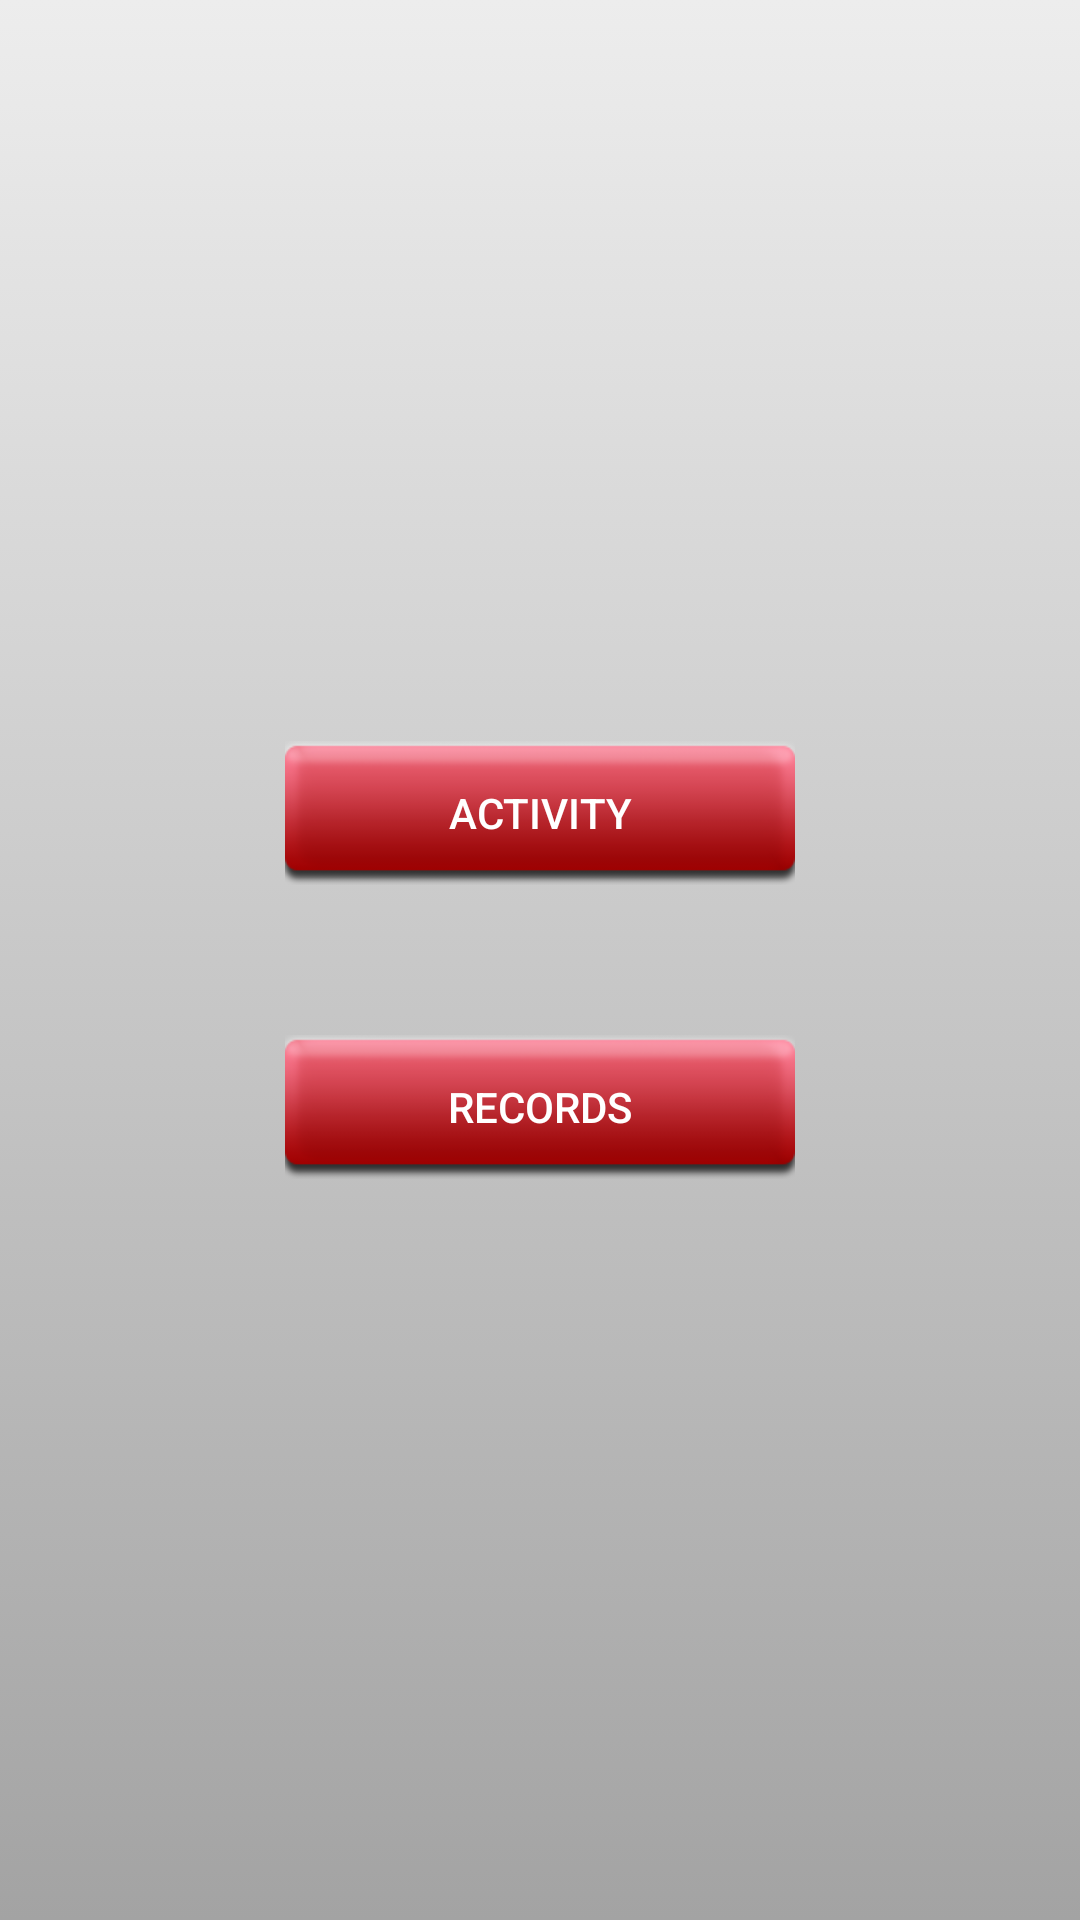

The Android layout XML behind this screen, and the referenced resources:
<!-- AndroidManifest.xml: application theme Theme.Jmaketheme -->
<!-- res/layout/fragment_home_screen.xml -->
<RelativeLayout xmlns:android="http://schemas.android.com/apk/res/android"
    xmlns:tools="http://schemas.android.com/tools"
    android:layout_width="match_parent"
    android:layout_height="match_parent"
    android:paddingBottom="@dimen/activity_vertical_margin"
    android:paddingLeft="@dimen/activity_horizontal_margin"
    android:paddingRight="@dimen/activity_horizontal_margin"
    android:paddingTop="@dimen/activity_vertical_margin"
    android:background="@drawable/gradient_bg"
    tools:context="jwake.myapplication.HomeScreen$PlaceholderFragment"
    android:id="@+id/Home">

    <RelativeLayout
        android:layout_width="wrap_content"
        android:layout_height="wrap_content"
        android:layout_centerInParent="true">

        <Button
            android:id="@+id/ActivityButton"
            android:layout_width="wrap_content"
            android:layout_height="wrap_content"
            android:onClick="onActivityClicked"
            android:background="@drawable/custom_button"
            android:textColor="#fff"
            android:text="Activity" />

        <Button
            android:id="@+id/RecordsButton"
            android:layout_width="wrap_content"
            android:layout_height="wrap_content"
            android:layout_below="@+id/ActivityButton"
            android:layout_centerHorizontal="true"
            android:layout_marginTop="50dp"
            android:onClick="onRecordsClicked"
            android:background="@drawable/custom_button"
            android:textColor="#fff"
            android:text="Records" />
    </RelativeLayout>

</RelativeLayout>
<!-- resources referenced by this layout -->
<resources>
  <!-- drawable custom_button (drawable) -->
  <?xml version="1.0" encoding="utf-8"?>
  <selector xmlns:android="http://schemas.android.com/apk/res/android">
      <item android:state_pressed="true"
          android:drawable="@drawable/buttonpushed" />
      <item  android:state_focused="false"
          android:drawable="@drawable/button1" />
  </selector>
  <!-- drawable gradient_bg (drawable) -->
  <?xml version="1.0" encoding="utf-8"?>
  <selector xmlns:android="http://schemas.android.com/apk/res/android">
  <item>
      <shape>
          <gradient
              android:angle="270"
              android:startColor="#EDEDED"
              android:endColor="#a3a3a3"/>
      </shape>
  </item>
  </selector>
  <style name="PopupMenu.Jmaketheme" parent="@style/Widget.AppCompat.PopupMenu">
          <item name="android:popupBackground">@drawable/menu_dropdown_panel_jmaketheme</item>
      </style>
  <style name="DropDownListView.Jmaketheme" parent="@style/Widget.AppCompat.ListView.DropDown">
          <item name="android:listSelector">@drawable/selectable_background_jmaketheme</item>
      </style>
  <style name="ActionBarTabStyle.Jmaketheme" parent="@style/Widget.AppCompat.ActionBar.TabView">
          <item name="android:background">@drawable/tab_indicator_ab_jmaketheme</item>
      </style>
  <style name="DropDownNav.Jmaketheme" parent="@style/Widget.AppCompat.Spinner.DropDown.ActionBar">
          <item name="android:background">@drawable/spinner_background_ab_jmaketheme</item>
          <item name="android:popupBackground">@drawable/menu_dropdown_panel_jmaketheme</item>
          <item name="android:dropDownSelector">@drawable/selectable_background_jmaketheme</item>
      </style>
  <style name="ActionBar.Solid.Jmaketheme" parent="@style/Widget.AppCompat.Light.ActionBar.Solid.Inverse">
          <item name="background">@drawable/ab_background_textured_jmaketheme</item>
          <item name="backgroundStacked">@drawable/ab_stacked_solid_jmaketheme</item>
          <item name="backgroundSplit">@drawable/ab_bottom_solid_jmaketheme</item>
          <item name="progressBarStyle">@style/ProgressBar.Jmaketheme</item>
      </style>
  <style name="ActionButton.CloseMode.Jmaketheme" parent="@style/Widget.AppCompat.ActionButton.CloseMode">
          <item name="android:background">@drawable/btn_cab_done_jmaketheme</item>
      </style>
  <style name="Theme.Jmaketheme.Widget" parent="@style/Theme.AppCompat">
          <item name="popupMenuStyle">@style/PopupMenu.Jmaketheme</item>
          <item name="dropDownListViewStyle">@style/DropDownListView.Jmaketheme</item>
      </style>
  <!-- drawable ab_background_textured_jmaketheme (drawable) -->
  <?xml version="1.0" encoding="utf-8"?>
  <bitmap xmlns:android="http://schemas.android.com/apk/res/android"
      android:src="@drawable/ab_texture_tile_jmaketheme"
      android:tileMode="repeat" />
  <style name="ProgressBar.Jmaketheme" parent="@style/Widget.AppCompat.ProgressBar.Horizontal">
          <item name="android:progressDrawable">@drawable/progress_horizontal_jmaketheme</item>
      </style>
  <!-- drawable btn_cab_done_jmaketheme (drawable) -->
  <?xml version="1.0" encoding="utf-8"?>
  <selector xmlns:android="http://schemas.android.com/apk/res/android">
      <item android:state_pressed="true"
          android:drawable="@drawable/btn_cab_done_pressed_jmaketheme" />
      <item android:state_focused="true" android:state_enabled="true"
          android:drawable="@drawable/btn_cab_done_focused_jmaketheme" />
      <item android:state_enabled="true"
          android:drawable="@drawable/btn_cab_done_default_jmaketheme" />
  </selector>
</resources>
